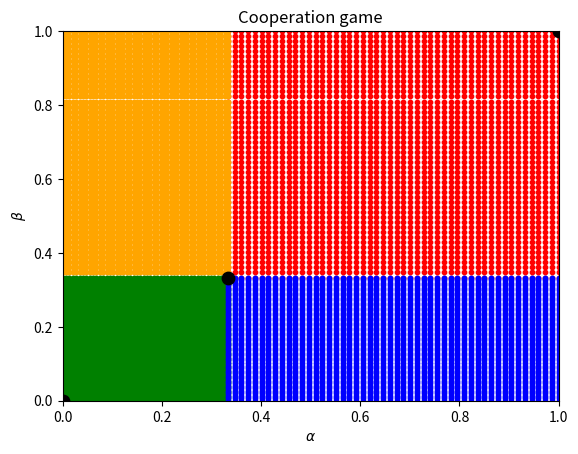

The matplotlib source for this figure: (Note: this script raises an exception after producing the figure.)
# setup:
# we consider 2 player game with 2 pure strategies for each player and payoffs
# utilities[i, j, k] = what a player i gets if he plays j and the other player plays k
# all i, j, k are elements of {0, 1}
#for definition of a, A, ... see article
# player 1 plays option 0 with probability alfa in [0, 1]
# player 2 plays option 0 with probability beta in [0, 1]
# strategies = [alfa, beta]

# what we do:
# we convert this problem to a problem of finding a fixed point of a function f: [0, 1]^2 -> [0, 1]^2 , where f is as given in the proof of Nash's theorem. We visualize f.

# usefull links:
# for definitions of g and details see subsection Alternate proof using the Brouwer fixed-point theorem on link https://en.wikipedia.org/wiki/Nash_equilibrium#Proof_of_existence
# for some simple games Nash equilibria can be found by this link (if you are too lazy ;)) : https://demonstrations.wolfram.com/SetOfNashEquilibriaIn2x2MixedExtendedGames/

import numpy as np
import matplotlib.pyplot as plt

#choose a game (uncomment)
name_game = 'Cooperation game'
a, A, d, D, b, B, c, C = 4, 4, 2, 2, 0, 0, 0, 0

#name_game = "No pure Nash equilibrium"
#a, A, d, D, b, B, c, C = 0, 0, 1, 1, 2, -1, 3, -1

#name_game = "Prisoner's dilemma"
#a, A, d, D, b, B, c, C = -1, -1, -2, -2, -3, -3, 0, 0


#form suitable for further calculations
utilities = np.array([[[a, b], [c, d]],
                      [[A, B], [C, D]]])

print(utilities[0,1,0])

def find_NE(a, A, d, D, b, B, c, C):
    NE = []
    if a>c and A>C:
        NE.append([1, 1])
    if d>b and D>B:
        NE.append([0, 0])
    if b>d and C>A:
        NE.append([1, 0])
    if c>a and B>D:
        NE.append([0, 1])
    mixed_nash = [(D-B)/(A-C-B+D), (d-b)/(a-c-b+d)]
    if (mixed_nash[0] >0) and (mixed_nash[0] < 1) and (mixed_nash[1]>0) and (mixed_nash[1]<1):
        NE.append(mixed_nash)
    return np.array(NE)

Nash_equilibria = find_NE(a, A, d, D, b, B, c, C)
print('Nash equilibria:')
print(Nash_equilibria)

def g(strategies, player, option):
    other_player = (player+1)%2
    u_change_to_option = utilities[player, option, 0] * strategies[other_player] + utilities[player, option, 1] * (1-strategies[other_player])
    u_dont_change = (utilities[player, 0, 0]*strategies[player] + utilities[player, 1, 0] * (1-strategies[player])) * strategies[other_player] \
                    + (utilities[player, 0, 1]*strategies[player] + utilities[player, 1, 1] * (1-strategies[player])) * (1 - strategies[other_player])

    Gain = 0 if (u_dont_change> u_change_to_option) else (u_change_to_option - u_dont_change)
    return Gain + strategies[player]*(1-2*option) + option #second part is just how likely is a player to play option. This way of writting works only for 2by2 game.

def f(strategies):
    """function mapping [0, 1]^2 -> [0, 1]^2. It's fixed points correspond to NE"""
    g00, g01, g10, g11 = g(strategies, 0, 0), g(strategies, 0, 1), g(strategies, 1, 0), g(strategies, 1, 1)
    return np.array([g00/(g00+g01), g10/(g10+g11)])


def plot_distance():
    """plots |f(x) - x| for x = [alfa, beta] representing all mixed strategies"""

    num_points = 100
    alfa = np.linspace(0, 1, num_points)
    beta = np.linspace(0, 1, num_points)
    ALFA, BETA = np.meshgrid(alfa, beta)
    Distance = np.empty((len(alfa), len(beta)))
    strategy = np.empty(2)
    for i in range(len(alfa)):
        for j in range(len(beta)):
            strategy[0], strategy[1] = ALFA[i, j], BETA[i, j]
            Distance[i, j] = np.sqrt(np.sum(np.square(f(strategy) - strategy)))

    plt.figure(figsize=(10, 13))
    plt.title(name_game)
    plt.contourf(ALFA, BETA, Distance, cmap='viridis')
    legend = plt.colorbar(orientation='horizontal')
    legend.set_label(r'$\vert f(\alpha, \beta) - (\alpha, \beta) \vert$')

    plt.scatter(Nash_equilibria[:, 0], Nash_equilibria[:, 1], s = 80, color = 'red')

    plt.xlim(-0.05, 1.05)
    plt.ylim(-0.05, 1.05)
    plt.xlabel(r'$\alpha$')
    plt.ylabel(r'$\beta$')
    plt.savefig(name_game + ' distance.png')
    plt.show()


def plot_line(fixed, value_of_fixed):
    """returns where a line is mapped. fixed is either 0 or 1, meaning vertical or horizontal lines, value_of_fixed \in [0, 1]"""

    not_fixed = (1+fixed)%2
    strategy = np.empty(2)
    strategy[fixed] = value_of_fixed
    running = np.linspace(0, 1, 50)
    X = np.empty(len(running))
    Y = np.empty(len(running))

    for i in range(len(running)):
        strategy[not_fixed] = running[i]
        X[i], Y[i] = f(strategy)

    return X, Y


def plot_line_compositions(xinput, yinput):
    """returns where a line is mapped. fixed is either 0 or 1, meaning vertical or horizontal lines, value_of_fixed \in [0, 1]"""
    strategy = np.empty(2)
    X = np.empty(len(xinput))
    Y = np.empty(len(yinput))

    for i in range(len(xinput)):
        strategy[0], strategy[1] = xinput[i], yinput[i]
        X[i], Y[i] = f(strategy)
    return X, Y

def plot_distortion():
    """plots grid distortion"""
    num_lines = 200
    value = np.linspace(0, 1, num_lines)
    ones = np.ones(num_lines)

    plt.figure(figsize = (10, 10))
    plt.title(name_game)
    #vertical lines
    for i in range(num_lines):
        X, Y = plot_line(0, value[i])
        plt.plot(value[i]*ones, value, ':', color = 'grey')
        plt.plot(X, Y, color = 'orange')

    #horizontal lines
    for i in range(num_lines):
        X, Y = plot_line(1, value[i])
        plt.plot(value, value[i] * ones, ':', color='grey')
        plt.plot(X, Y, color='orange')

    #plot Nash equilibria
    plt.scatter(Nash_equilibria[:, 0], Nash_equilibria[:, 1], s = 80, color = 'red')

    plt.xlabel(r'$\alpha$')
    plt.ylabel(r'$\beta$')

    plt.savefig(name_game + ' distortion.png')
    plt.show()




def plot_composition():
    """plots grid distortion"""
    num_lines = 50
    value = np.linspace(0, 1, num_lines)
    ones = np.ones(num_lines)
    X1, X2, X3, X4, Y1, Y2, Y3, Y4 = np.empty(num_lines*num_lines), np.empty(num_lines*num_lines), np.empty(num_lines*num_lines), np.empty(num_lines*num_lines), np.empty(num_lines*num_lines), np.empty(num_lines*num_lines), np.empty(num_lines*num_lines), np.empty(num_lines*num_lines)

    square_gridX = np.empty((num_lines, num_lines))
    square_gridY = np.empty((num_lines, num_lines))

    #square grid
    for i in range(num_lines):
        square_gridX[i, :] = ones*value[i]
        square_gridY[i, :] = value
    flat_square_gridX = np.concatenate(square_gridX)
    flat_square_gridY = np.concatenate(square_gridY)
    pq = np.empty(2)
    N = Nash_equilibria[-1, :]

    #triangular regions
    # A1 = np.array([0, 0])
    # A2 = np.array([1, 0])
    # A3 = np.array([0, 1])
    # A4 = np.array([1, 1])
    #
    # for i in range(len(flat_square_gridX)):
    #     X1[i], Y1[i] = N + flat_square_gridX[i]*(A1-N)+flat_square_gridY[i]*(1-flat_square_gridX[i])*(A2-N)
    #     X2[i], Y2[i] = N + flat_square_gridX[i]*(A1-N)+flat_square_gridY[i]*(1-flat_square_gridX[i])*(A3-N)
    #     X3[i], Y3[i] = N + flat_square_gridX[i]*(A3-N)+flat_square_gridY[i]*(1-flat_square_gridX[i])*(A4-N)
    #     X4[i], Y4[i] = N + flat_square_gridX[i]*(A2-N)+flat_square_gridY[i]*(1-flat_square_gridX[i])*(A4-N)

    #square regions
    A1 = np.array([1-N[0], 0])
    A2 = np.array([0, 1-N[1]])
    A3 = np.array([-N[0], 0])
    A4 = np.array([0, -N[1]])

    for i in range(len(flat_square_gridX)):
        X1[i], Y1[i] = N + flat_square_gridX[i]*A1 + flat_square_gridY[i]*A2
        X2[i], Y2[i] = N + flat_square_gridX[i]*A2 + flat_square_gridY[i]*A3
        X3[i], Y3[i] = N + flat_square_gridX[i]*A3 + flat_square_gridY[i]*A4
        X4[i], Y4[i] = N + flat_square_gridX[i]*A4 + flat_square_gridY[i]*A1


    for num_composition in range(50):
        plt.title(name_game)
        plt.scatter(X1, Y1, color='red', s= 10)
        plt.scatter(X2, Y2, color='orange', s=10)
        plt.scatter(X3, Y3, color='green', s=10)
        plt.scatter(X4, Y4, color='blue', s=10)

        plt.scatter(Nash_equilibria[:, 0], Nash_equilibria[:, 1], s=80, color='black')
        plt.xlabel(r'$\alpha$')
        plt.ylabel(r'$\beta$')
        plt.xlim(0, 1)
        plt.ylim(0, 1)
        # plt.savefig(name_game + ' distortion.png')
        plt.savefig('half_colored_no_pure_NE/' + str(num_composition) + '.png')
        plt.close()

        for i in range(len(flat_square_gridX)):
            pq[0], pq[1] = X1[i], Y1[i]
            X1[i], Y1[i] = f(pq)

            pq[0], pq[1] = X2[i], Y2[i]
            X2[i], Y2[i] = f(pq)

            pq[0], pq[1] = X3[i], Y3[i]
            X3[i], Y3[i] = f(pq)

            pq[0], pq[1] = X4[i], Y4[i]
            X4[i], Y4[i] = f(pq)

def calculate_invariant_subset():
    """plots grid distortion"""
    num_lines = 50
    value = np.linspace(0, 1, num_lines)
    ones = np.ones(num_lines)
    X, Y = np.empty(num_lines*num_lines), np.empty(num_lines*num_lines)

    square_gridX = np.empty((num_lines, num_lines))
    square_gridY = np.empty((num_lines, num_lines))

    #square grid
    for i in range(num_lines):
        square_gridX[i, :] = ones*value[i]
        square_gridY[i, :] = value
    X = np.concatenate(square_gridX)
    Y = np.concatenate(square_gridY)
    pq = np.empty(2)

    for num_composition in range(30):
        for i in range(num_lines*num_lines):
            pq[0], pq[1] = X[i], Y[i]
            X[i], Y[i] = f(pq)


    plt.title(name_game)
    plt.scatter(X, Y, color='black', s= 10)

    plt.scatter(Nash_equilibria[:, 0], Nash_equilibria[:, 1], s=80, color='red')
    plt.xlabel(r'$\alpha$')
    plt.ylabel(r'$\beta$')
    plt.xlim(0, 1)
    plt.ylim(0, 1)
    # plt.savefig(name_game + ' distortion.png')
    plt.show()


def derivative(f, x, eps = 1e-6):
    fx = f(x)
    return np.array([[f([x[0] +eps, x[1]])[0] - fx[0], f([x[0], x[1]+eps])[0] - fx[0]], [f([x[0] +eps, x[1]])[1] - fx[1], f([x[0], x[1]+eps])[1] - fx[1]]]) / eps



if __name__ == '__main__':
    # print('right jacobian')
    # print(derivative(f, Nash_equilibria[-1], eps = 1e-6))
    # print('left jacobian')
    # print(derivative(f, Nash_equilibria[-1], eps = -1e-6))

    plot_composition()

    # plot_distance()
    #plot_distortion()
